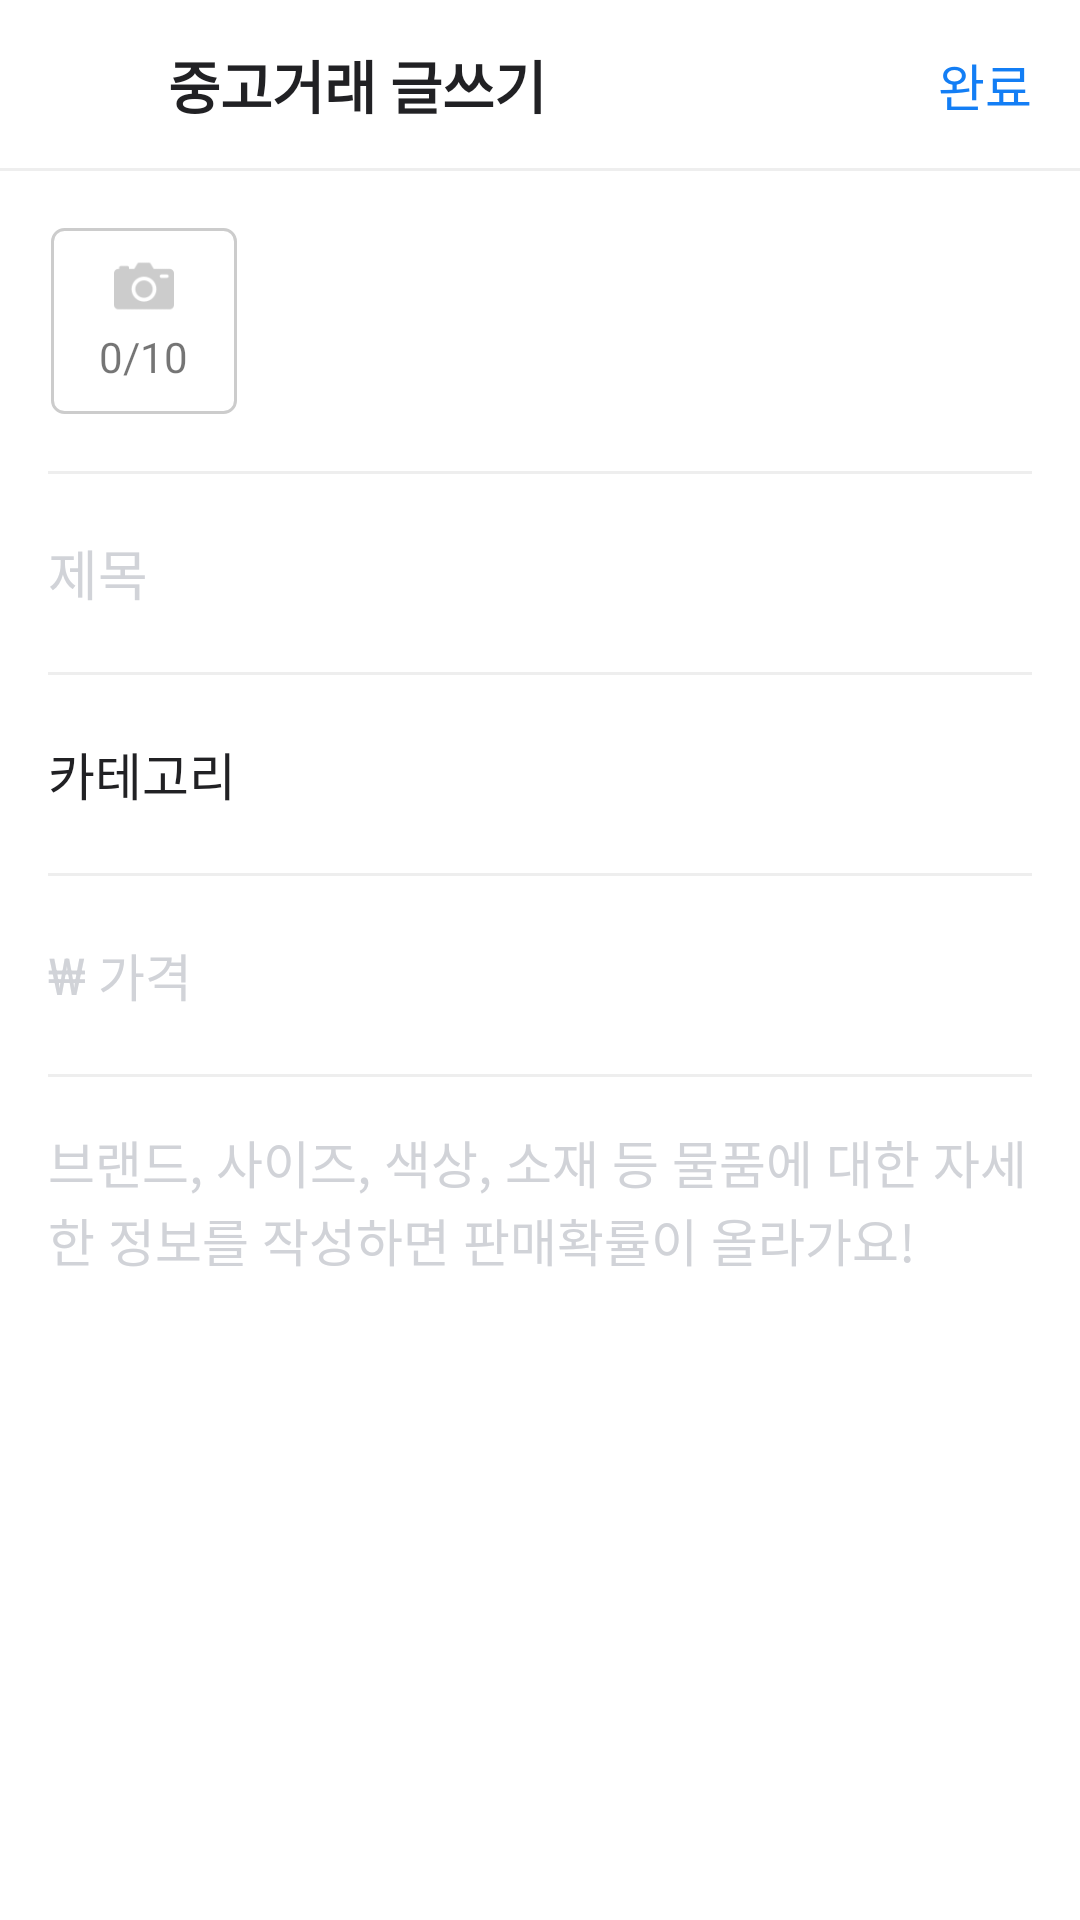

Write the Android layout XML for this screen, with the resource values it uses.
<!-- AndroidManifest.xml: application theme Theme.ShinhanESGMarket -->
<!-- res/layout/activity_write.xml -->
<?xml version="1.0" encoding="utf-8"?>
<androidx.constraintlayout.widget.ConstraintLayout xmlns:android="http://schemas.android.com/apk/res/android"
    xmlns:app="http://schemas.android.com/apk/res-auto"
    xmlns:tools="http://schemas.android.com/tools"
    android:layout_width="match_parent"
    android:layout_height="match_parent"
    tools:context=".product.WriteActivity">

    <ImageView
        android:id="@+id/btnBack"
        android:layout_width="20dp"
        android:layout_height="20dp"
        android:layout_marginStart="16dp"
        android:src="@drawable/ic_back_on"
        app:layout_constraintBottom_toTopOf="@id/toolbarGuideLine"
        app:layout_constraintStart_toStartOf="parent"
        app:layout_constraintTop_toTopOf="parent" />

    <TextView
        android:id="@+id/toolbarTitle"
        style="@style/ToolbarTitle"
        android:layout_width="wrap_content"
        android:layout_height="wrap_content"
        android:layout_marginStart="20dp"
        android:text="@string/title_write"
        app:layout_constraintBottom_toTopOf="@id/toolbarGuideLine"
        app:layout_constraintStart_toEndOf="@id/btnBack"
        app:layout_constraintTop_toTopOf="parent" />

    <TextView
        android:id="@+id/btnSubmit"
        android:layout_width="wrap_content"
        android:layout_height="wrap_content"
        android:layout_marginEnd="16dp"
        android:text="@string/string_submit"
        android:textColor="@color/blue"
        android:textSize="17sp"
        app:layout_constraintBottom_toTopOf="@id/toolbarGuideLine"
        app:layout_constraintEnd_toEndOf="parent"
        app:layout_constraintTop_toTopOf="parent" />

    <View
        android:id="@+id/toolbarGuideLine"
        android:layout_width="match_parent"
        android:layout_height="1dp"
        android:layout_marginTop="56dp"
        android:background="@color/gray100"
        app:layout_constraintEnd_toEndOf="parent"
        app:layout_constraintStart_toStartOf="parent"
        app:layout_constraintTop_toTopOf="parent" />

    <ScrollView
        android:id="@+id/scrollView"
        android:layout_width="match_parent"
        android:layout_height="0dp"
        android:overScrollMode="never"
        android:paddingHorizontal="16dp"
        app:layout_constraintBottom_toBottomOf="parent"
        app:layout_constraintEnd_toEndOf="parent"
        app:layout_constraintStart_toStartOf="parent"
        app:layout_constraintTop_toBottomOf="@id/toolbarGuideLine">

        <LinearLayout
            android:layout_width="match_parent"
            android:layout_height="wrap_content"
            android:orientation="vertical">

            <LinearLayout
                android:id="@+id/photoLayout"
                android:layout_width="match_parent"
                android:layout_height="100dp"
                android:gravity="center_vertical"
                android:orientation="horizontal">

                <LinearLayout
                    android:id="@+id/btnAddPhoto"
                    android:layout_width="64dp"
                    android:layout_height="64dp"
                    android:background="@drawable/gray_border_background"
                    android:gravity="center"
                    android:orientation="vertical">

                    <ImageView
                        android:id="@+id/photoIcon"
                        android:layout_width="20dp"
                        android:layout_height="20dp"
                        android:layout_marginBottom="4dp"
                        android:src="@drawable/ic_camera" />

                    <TextView
                        android:id="@+id/photoCountText"
                        android:layout_width="wrap_content"
                        android:layout_height="wrap_content"
                        android:text="0/10" />

                </LinearLayout>

                <androidx.recyclerview.widget.RecyclerView
                    android:layout_width="match_parent"
                    android:layout_height="64dp"
                    android:clipToPadding="false"
                    android:orientation="horizontal"
                    android:paddingHorizontal="8dp"
                    app:layoutManager="androidx.recyclerview.widget.LinearLayoutManager" />

            </LinearLayout>

            <View
                android:id="@+id/photoGuideLine"
                android:layout_width="match_parent"
                android:layout_height="1dp"
                android:background="@color/gray100" />

            <EditText
                android:id="@+id/titleEditText"
                style="@style/Gray900"
                android:layout_width="match_parent"
                android:layout_height="66dp"
                android:background="@null"
                android:hint="@string/hint_title"
                android:textColorHint="@color/gray300"
                android:theme="@style/EditTextTheme" />

            <View
                android:id="@+id/titleGuideLine"
                android:layout_width="match_parent"
                android:layout_height="1dp"
                android:background="@color/gray100" />

            <LinearLayout
                android:id="@+id/categoryLayout"
                android:layout_width="match_parent"
                android:layout_height="66dp"
                android:gravity="center_vertical"
                android:orientation="horizontal">

                <TextView
                    style="@style/Gray900.17"
                    android:layout_width="0dp"
                    android:layout_height="wrap_content"
                    android:layout_weight="1"
                    android:text="@string/hint_category" />

                <ImageView
                    android:layout_width="20dp"
                    android:layout_height="20dp"
                    android:src="@drawable/ic_arrow_down" />
            </LinearLayout>

            <View
                android:id="@+id/categoryGuideLine"
                android:layout_width="match_parent"
                android:layout_height="1dp"
                android:background="@color/gray100" />

            <LinearLayout
                android:id="@+id/priceLayout"
                android:layout_width="match_parent"
                android:layout_height="66dp"
                android:gravity="center_vertical"
                android:orientation="horizontal">

                <TextView
                    android:id="@+id/priceHolder"
                    android:layout_width="wrap_content"
                    android:layout_height="wrap_content"
                    android:text="@string/won"
                    android:textColor="@color/gray300"
                    android:textSize="17sp" />

                <EditText
                    style="@style/Gray900.17"
                    android:layout_width="match_parent"
                    android:layout_height="wrap_content"
                    android:layout_marginStart="4dp"
                    android:background="@null"
                    android:hint="@string/hint_price"
                    android:inputType="number"
                    android:textColorHint="@color/gray300"
                    android:theme="@style/EditTextTheme" />
            </LinearLayout>

            <View
                android:id="@+id/priceGuideLine"
                android:layout_width="match_parent"
                android:layout_height="1dp"
                android:background="@color/gray100" />

            <EditText
                android:id="@+id/mainEditText"
                style="@style/BaseTextStyle"
                android:layout_width="match_parent"
                android:layout_height="wrap_content"
                android:layout_marginVertical="16dp"
                android:background="@null"
                android:hint="@string/hint_product_description"
                android:textColorHint="@color/gray300"
                android:theme="@style/EditTextTheme" />
        </LinearLayout>
    </ScrollView>
</androidx.constraintlayout.widget.ConstraintLayout>
<!-- resources referenced by this layout -->
<resources>
  <color name="blue">#137EF5</color>
  <color name="gray100">#EEEEEE</color>
  <color name="gray300">#FFD1D3D8</color>
  <!-- drawable gray_border_background (drawable) -->
  <?xml version="1.0" encoding="utf-8"?>
  <layer-list xmlns:android="http://schemas.android.com/apk/res/android" >
  
      <item
          android:bottom="1dp"
          android:left="1dp"
          android:right="1dp"
          android:top="1dp">
          <shape android:shape="rectangle" >
              <stroke
                  android:width="1dp"
                  android:color="#cccccc" />
  
              <solid android:color="#FFF" />
  
              <corners
                  android:radius="4dp"/>
          </shape>
      </item>
  
  </layer-list>
  <!-- drawable ic_camera: png bitmap (drawable, 2017 bytes) -->
  <string name="hint_category">카테고리</string>
  <string name="hint_price">가격</string>
  <string name="hint_product_description">브랜드, 사이즈, 색상, 소재 등 물품에 대한 자세한 정보를 작성하면 판매확률이 올라가요!</string>
  <string name="hint_title">제목</string>
  <string name="string_submit">완료</string>
  <string name="title_write">중고거래 글쓰기</string>
  <string name="won">₩</string>
  
      // hint
  <style name="BaseTextStyle">
          <item name="android:textColor">@color/gray900</item>
          <item name="android:textSize">17sp</item>
          <item name="android:lineSpacingMultiplier">1.05</item>
      </style>
  <style name="EditTextTheme" parent="Theme.AppCompat.Light.NoActionBar">
          <item name="colorAccent">@color/blue</item>
      </style>
  <style name="Gray900">
          <item name="android:textColor">@color/gray900</item>
      </style>
  <style name="Gray900.17">
          <item name="android:textSize">17sp</item>
      </style>
  <style name="ToolbarTitle">
          <item name="android:textSize">19sp</item>
          <item name="android:textStyle">bold</item>
          <item name="android:textColor">@color/gray900</item>
      </style>
  <style name="Theme.ShinhanESGMarket" parent="Theme.MaterialComponents.Light.NoActionBar">
          
          <item name="colorPrimary">@color/purple_500</item>
          <item name="colorPrimaryVariant">@color/blue</item>
          <item name="colorOnPrimary">@color/white</item>
          
          <item name="colorSecondary">@color/teal_200</item>
          <item name="colorSecondaryVariant">@color/teal_700</item>
          <item name="colorOnSecondary">@color/black</item>
          
          <item name="android:statusBarColor" tools:targetApi="l">@color/white</item>
          <item name="android:windowLightStatusBar" tools:targetApi="m">true</item>
          
          <item name="android:colorEdgeEffect">@color/white</item>
          
      </style>
  <color name="gray900">#FF212124</color>
  <color name="purple_500">#FF6200EE</color>
  <color name="white">#FFFFFFFF</color>
  <color name="teal_200">#FF03DAC5</color>
  <color name="teal_700">#FF018786</color>
  <color name="black">#FF000000</color>
</resources>
